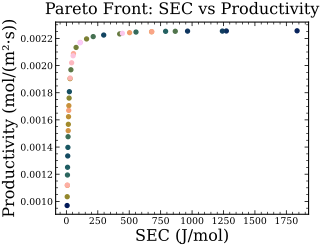

The file beside this chart, header and first rows:
L, u_super, des_thresh, SEC_J_per_mol, Productivity_mol_per_m2_per_s
5.000020771428561606e-01, 5.000000159552265980e-05, 1.863241331675065671e-01, 5.972033877851194994e+00, 9.694611901435940329e-04
5.039662302615016687e-01, 1.325080820450581136e-03, 4.011428571628672946e-01, 1.835465954078215873e+03, 2.255845802283820353e-03
5.014561877722644168e-01, 1.104745061700118831e-03, 3.963239498640933611e-01, 1.272578397689441999e+03, 2.254565135106481166e-03
5.000023259709590606e-01, 9.622825835755768192e-04, 3.886418579484636759e-01, 9.640214884598974550e+02, 2.253554396111049837e-03
5.015544040482919907e-01, 1.090948857698195457e-03, 3.966856371555208538e-01, 1.241189301214977604e+03, 2.253769120330743284e-03
5.001771029774305655e-01, 5.323166089450585663e-04, 3.586129201135683231e-01, 2.970219603023251693e+02, 2.224607523256364426e-03
5.000276950584991997e-01, 7.892588595639529042e-05, 2.390495887429887611e-01, 1.081500847724883307e+01, 1.334456979814709759e-03
5.000012121195047676e-01, 1.365164101627790042e-04, 2.674130941903029579e-01, 2.390434916416755229e+01, 1.807769989316662098e-03
5.000079481244766866e-01, 8.572648236960973562e-05, 2.627089689471324707e-01, 1.218356545036659533e+01, 1.397624133477438392e-03
5.000110604181553509e-01, 7.136819297991726864e-05, 2.144111858035876728e-01, 9.431057619090964295e+00, 1.251107214504554744e-03
5.041004724550049998e-01, 8.710931095233465310e-04, 3.892732806820026759e-01, 7.894451943850441467e+02, 2.252145861213962659e-03
5.000110604181553509e-01, 6.676621859458599926e-05, 2.216343235890577690e-01, 8.646487022095350028e+00, 1.194237705230452497e-03
5.009281006719649154e-01, 7.294733764993237019e-04, 3.829193357269498055e-01, 5.538425214762166888e+02, 2.246728276450177340e-03
5.000276950584991997e-01, 9.256573409673732908e-05, 2.390495887429887611e-01, 1.345020152920802126e+01, 1.476212922545911375e-03
5.000008449438031466e-01, 4.503480909913946950e-04, 3.725898575857798378e-01, 2.134307086536746851e+02, 2.213273596357054861e-03
5.000009914249963217e-01, 9.123090429744227766e-04, 3.900788825780013847e-01, 8.662905133336961399e+02, 2.252490758683565412e-03
5.000074472595583686e-01, 1.749884590710113201e-04, 3.197783703026990665e-01, 3.607945750476131508e+01, 1.969010773801947202e-03
5.000008530892074976e-01, 6.369092438813585321e-04, 3.643171651312102077e-01, 4.242617051958464458e+02, 2.232897210752063117e-03
5.000089424715227215e-01, 2.664827828076632692e-04, 3.338453688391930796e-01, 7.732535534430394364e+01, 2.133404906150081388e-03
5.001291427705663040e-01, 3.893710233238825485e-04, 3.653763974277077220e-01, 1.606544891127414303e+02, 2.196102078975214079e-03
5.000012121195047676e-01, 1.285977661643219160e-04, 2.660560266536289853e-01, 2.177844427259507043e+01, 1.760520897590266663e-03
5.000020771428561606e-01, 5.456524318063352488e-05, 1.870251873686569755e-01, 6.665973122530941097e+00, 1.034450412137716008e-03
5.002173443693425092e-01, 1.027328660423841740e-04, 2.473247064321579258e-01, 1.560433156725014392e+01, 1.567523719221900922e-03
5.000154702075071400e-01, 1.550395062069786145e-04, 2.854434883437276804e-01, 2.928573275533211984e+01, 1.903680559024857697e-03
5.000020814303856032e-01, 1.094193944829070645e-04, 2.542341988195644942e-01, 1.709343491976498797e+01, 1.623458924159531169e-03
5.000009640020981472e-01, 1.203339839957113974e-04, 2.674130941903029579e-01, 1.969069891028485131e+01, 1.704768095782142369e-03
5.000167780234832104e-01, 9.777682545358850523e-05, 2.616513279274029213e-01, 1.457035707053071505e+01, 1.520587279396473515e-03
5.016044957995653419e-01, 8.068693991787206660e-04, 3.859607507699427953e-01, 6.778330477135366436e+02, 2.248423631403897744e-03
5.000110604181553509e-01, 6.080324001455280220e-05, 2.144111858035876728e-01, 7.659389684543549848e+00, 1.117993077051122712e-03
5.000018028692532202e-01, 6.945834535274287473e-04, 3.826418586455487825e-01, 5.029069770376229940e+02, 2.242147677097139531e-03
5.000276767270273037e-01, 1.160027337634646802e-04, 2.442801780565984904e-01, 1.868119841138120307e+01, 1.669762311910155889e-03
5.016036963604969534e-01, 8.081745145771132783e-04, 3.861006749525942583e-01, 6.795555494234549769e+02, 2.250027149435376763e-03
5.002223846312197075e-01, 2.253414933135660725e-04, 3.197783703026990665e-01, 5.646311508127407564e+01, 2.087945982149294957e-03
5.000110604181553509e-01, 6.095170930244607596e-05, 2.144111858035876728e-01, 7.682970311345341585e+00, 1.120013822420377458e-03
5.000156316782085053e-01, 1.563343778771183741e-04, 2.896290866088722105e-01, 2.970533167046593093e+01, 1.908306067626326001e-03
5.000526908266699211e-01, 1.908004819759771440e-04, 3.197783703026990665e-01, 4.181197808787970160e+01, 2.020438560214792793e-03
5.001236736480580980e-01, 3.212003758732827493e-04, 3.331232954006824731e-01, 1.105097844350907650e+02, 2.170437943661615316e-03
5.000608430807440552e-01, 2.184992862884945755e-04, 2.981133854257361770e-01, 5.348538082250845349e+01, 2.072164658233518510e-03
5.000008449438031466e-01, 6.533431996885790630e-04, 3.725898575857798378e-01, 4.456452650217402720e+02, 2.237392896503975163e-03
5.001236736480580980e-01, 3.190145981201114415e-04, 3.331232954006824731e-01, 1.091566467415682951e+02, 2.167471531215290313e-03
